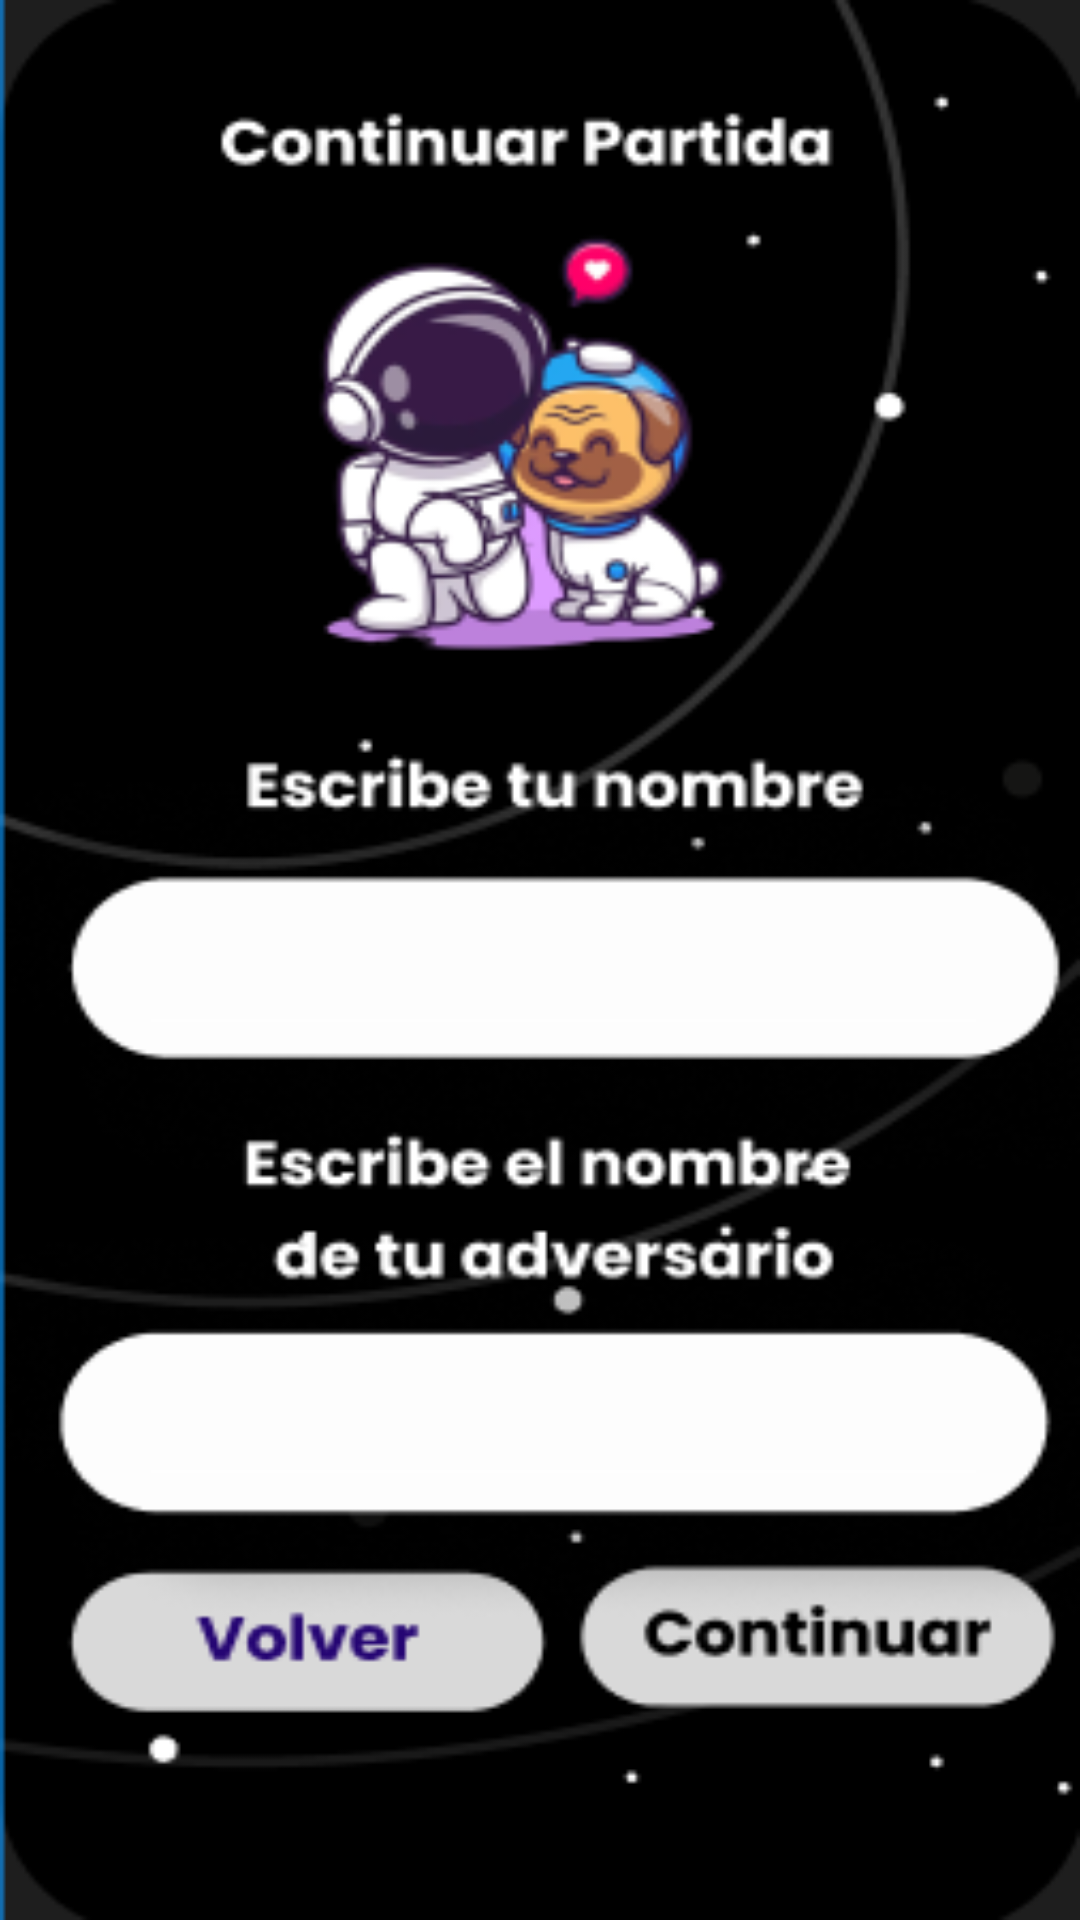

Layout XML and referenced resources for this Android screen:
<!-- AndroidManifest.xml: application theme Theme.Espacia2 -->
<!-- res/layout/activity_continuar_partida.xml -->
<?xml version="1.0" encoding="utf-8"?>
<androidx.constraintlayout.widget.ConstraintLayout xmlns:android="http://schemas.android.com/apk/res/android"
    xmlns:app="http://schemas.android.com/apk/res-auto"
    xmlns:tools="http://schemas.android.com/tools"
    android:layout_width="match_parent"
    android:layout_height="match_parent"
    android:background="@drawable/continuarpartida"
    tools:context=".ContinuarPartida">

    <EditText
        android:id="@+id/jugador11"
        android:layout_width="283dp"
        android:layout_height="57dp"
        android:ems="10"
        android:inputType="textPersonName"
        android:textColor="#000000"
        app:layout_constraintBottom_toBottomOf="parent"
        app:layout_constraintEnd_toEndOf="parent"
        app:layout_constraintHorizontal_bias="0.601"
        app:layout_constraintStart_toStartOf="parent"
        app:layout_constraintTop_toTopOf="parent" />

    <EditText
        android:id="@+id/jugador12"
        android:layout_width="283dp"
        android:layout_height="57dp"
        android:ems="10"
        android:inputType="textPersonName"
        android:textColor="#250573"
        app:layout_constraintBottom_toBottomOf="parent"
        app:layout_constraintEnd_toEndOf="parent"
        app:layout_constraintHorizontal_bias="0.601"
        app:layout_constraintStart_toStartOf="parent"
        app:layout_constraintTop_toTopOf="parent"
        app:layout_constraintVertical_bias="0.758" />

    <Button
        android:id="@+id/continuar"
        android:layout_width="175dp"
        android:layout_height="62dp"
        android:background="@android:color/transparent"
        app:layout_constraintBottom_toBottomOf="parent"
        app:layout_constraintEnd_toEndOf="parent"
        app:layout_constraintHorizontal_bias="0.932"
        app:layout_constraintStart_toStartOf="parent"
        app:layout_constraintTop_toTopOf="parent"
        app:layout_constraintVertical_bias="0.887" />

    <Button
        android:id="@+id/volver"
        android:layout_width="175dp"
        android:layout_height="62dp"
        android:background="@android:color/transparent"
        app:layout_constraintBottom_toBottomOf="parent"
        app:layout_constraintEnd_toEndOf="parent"
        app:layout_constraintHorizontal_bias="0.114"
        app:layout_constraintStart_toStartOf="parent"
        app:layout_constraintTop_toTopOf="parent"
        app:layout_constraintVertical_bias="0.887" />
</androidx.constraintlayout.widget.ConstraintLayout>
<!-- resources referenced by this layout -->
<resources>
  <!-- drawable continuarpartida: png bitmap (drawable-v24, 41772 bytes) -->
  <style name="Theme.Espacia2" parent="Theme.MaterialComponents.NoActionBar">
          
          <item name="colorPrimary">@color/purple_500</item>
          <item name="colorPrimaryVariant">@color/purple_700</item>
          <item name="colorOnPrimary">@color/white</item>
          
          <item name="colorSecondary">@color/teal_200</item>
          <item name="colorSecondaryVariant">@color/teal_700</item>
          <item name="colorOnSecondary">@color/black</item>
          
          <item name="android:statusBarColor">?attr/colorPrimaryVariant</item>
          
      </style>
  <!-- not gathered from this repository: default colours our renderer supplied (Android Studio template values) -->
  <color name="purple_500">#FF6200EE</color>
  <color name="purple_700">#FF3700B3</color>
  <color name="teal_200">#FF03DAC5</color>
  <color name="teal_700">#FF018786</color>
  <color name="black">#FF000000</color>
  <color name="white">#FFFFFFFF</color>
</resources>
